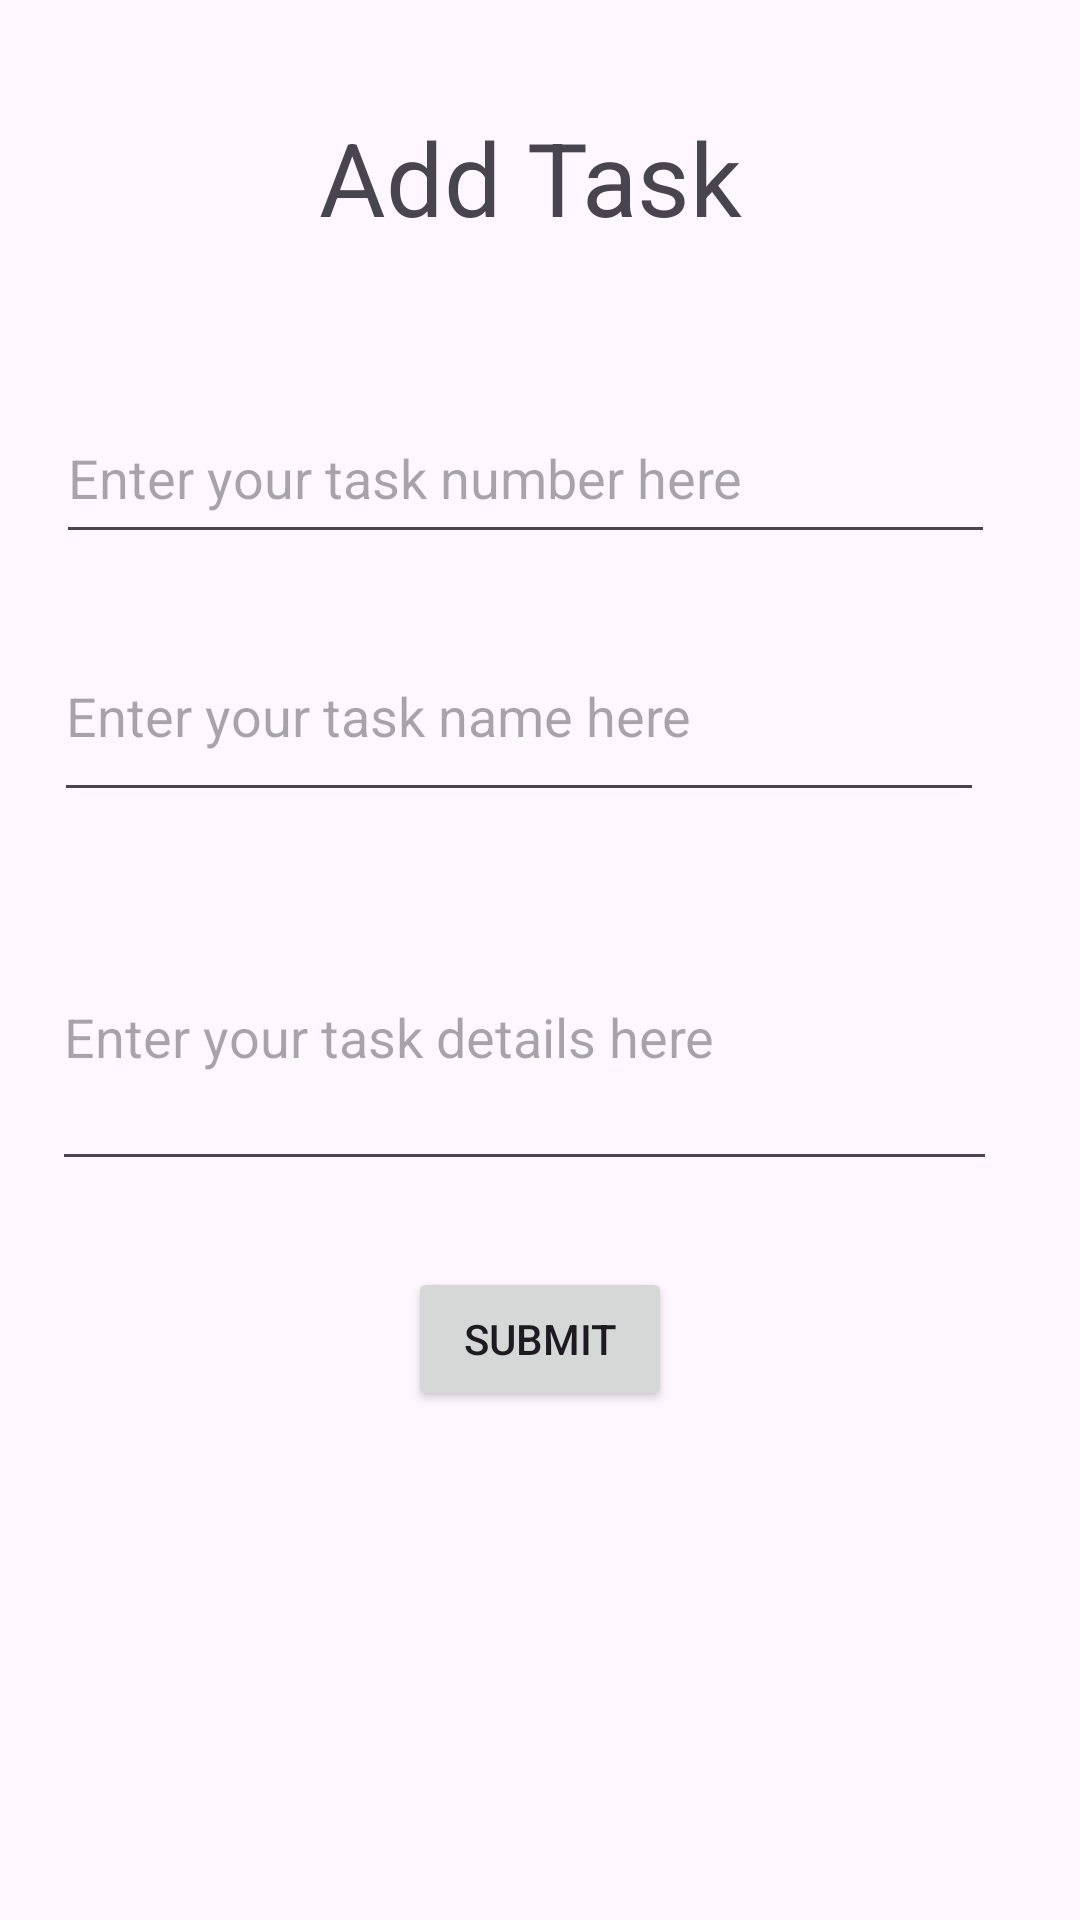

This screen was rendered from an Android layout file. Write that file and the resources it references.
<!-- AndroidManifest.xml: application theme Theme.Todoapplication -->
<!-- res/layout/activity_add_task.xml -->
<?xml version="1.0" encoding="utf-8"?>
<androidx.constraintlayout.widget.ConstraintLayout xmlns:android="http://schemas.android.com/apk/res/android"
    xmlns:app="http://schemas.android.com/apk/res-auto"
    xmlns:tools="http://schemas.android.com/tools"
    android:layout_width="match_parent"
    android:layout_height="match_parent"
    tools:context=".add_task">

    <TextView
        android:id="@+id/tasks"
        android:layout_width="175dp"
        android:layout_height="113dp"
        app:layout_constraintBottom_toBottomOf="parent"
        app:layout_constraintEnd_toEndOf="parent"
        app:layout_constraintStart_toStartOf="parent"
        app:layout_constraintTop_toTopOf="parent"
        app:layout_constraintVertical_bias="0.944" />

    <EditText
        android:id="@+id/taskId"
        android:layout_width="313dp"
        android:layout_height="54dp"
        android:ems="10"
        android:inputType="text"
        android:hint="Enter your task number here"
        app:layout_constraintBottom_toTopOf="@+id/tasks"
        app:layout_constraintEnd_toEndOf="parent"
        app:layout_constraintHorizontal_bias="0.397"
        app:layout_constraintStart_toStartOf="parent"
        app:layout_constraintTop_toTopOf="parent"
        app:layout_constraintVertical_bias="0.295" />

    <EditText
        android:id="@+id/taskName"
        android:layout_width="310dp"
        android:layout_height="67dp"
        android:ems="10"
        android:inputType="text"
        android:hint="Enter your task name here"
        app:layout_constraintBottom_toTopOf="@+id/tasks"
        app:layout_constraintEnd_toEndOf="parent"
        app:layout_constraintHorizontal_bias="0.36"
        app:layout_constraintStart_toStartOf="parent"
        app:layout_constraintTop_toTopOf="parent"
        app:layout_constraintVertical_bias="0.473" />

    <EditText
        android:id="@+id/taskDetails"
        android:layout_width="315dp"
        android:layout_height="99dp"
        android:ems="10"
        android:inputType="text"
        android:hint="Enter your task details here"
        app:layout_constraintBottom_toTopOf="@+id/tasks"
        app:layout_constraintEnd_toEndOf="parent"
        app:layout_constraintHorizontal_bias="0.385"
        app:layout_constraintStart_toStartOf="parent"
        app:layout_constraintTop_toTopOf="parent"
        app:layout_constraintVertical_bias="0.74" />

    <Button
        android:id="@+id/addTask"
        android:layout_width="wrap_content"
        android:layout_height="wrap_content"
        android:text="Submit"
        android:textAlignment="center"
        android:textSize="14sp"
        app:layout_constraintBottom_toTopOf="@+id/tasks"
        app:layout_constraintEnd_toEndOf="parent"
        app:layout_constraintStart_toStartOf="parent"
        app:layout_constraintTop_toTopOf="parent"
        app:layout_constraintVertical_bias="0.94" />

    <TextView
        android:id="@+id/textView"
        android:layout_width="243dp"
        android:layout_height="53dp"
        android:text="Add Task"
        android:textAlignment="center"
        android:textSize="34sp"
        app:layout_constraintBottom_toTopOf="@+id/taskId"
        app:layout_constraintEnd_toEndOf="parent"
        app:layout_constraintHorizontal_bias="0.473"
        app:layout_constraintStart_toStartOf="parent"
        app:layout_constraintTop_toTopOf="parent"
        app:layout_constraintVertical_bias="0.467" />
</androidx.constraintlayout.widget.ConstraintLayout>
<!-- resources referenced by this layout -->
<resources>
  <style name="Theme.Todoapplication" parent="Base.Theme.Todoapplication" />
  <style name="Base.Theme.Todoapplication" parent="Theme.Material3.DayNight.NoActionBar">
          
          
      </style>
</resources>
